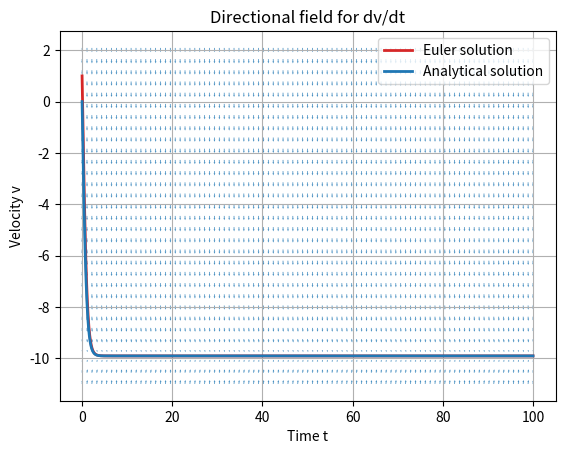

This chart was generated by the following Python code:
import matplotlib.pyplot as plt
import numpy as np

V0 = 0 #veritical velocity.
V1 = 0 # horizontal velocity.
T0 = 0
H0 = 1000 # initial height.
I0 = 10 # initial impulse.
AREA = 1
T_end = 100
step = 0.0001
drag_coeff = 2
air_dens = 1
G = 9.81
M = 10

def analytical_solution(t, m, rho, Cd, A, V0, g=9.81):
    k = (rho * Cd * A) / (2 * m)

    D = (np.sqrt(g) + np.sqrt(k) * V0) / (np.sqrt(g) - np.sqrt(k) * V0)

    v = np.sqrt(g / k) * (
        (D * np.exp(2 * np.sqrt(g * k) * t) - 1) /
        (D * np.exp(2 * np.sqrt(g * k) * t) + 1)
    )

    return -v

def air_resistance(air_dens, velocity,drag_coeff,area):
    return 0.5 * air_dens * velocity**2 * drag_coeff * area

def differntial_velocity(mass, G, drag_coeff, air_dens, velocity, area):
    drag = air_resistance(air_dens, velocity, drag_coeff, area)

    if velocity > 0:
        drag = -drag

    return drag / mass - G

def differntial_hieght(velocity):
    return velocity

def euler_step_velocity(step, V_current, M, G, drag_coeff, air_dens, area):
    DvDt = differntial_velocity(M, G, drag_coeff, air_dens, V_current, area)
    V_current = V_current + DvDt * step
    
    return V_current

def euler_step_time(step, time):
    time = time + step

    return time

def euler_step_height(step,V_current, height):
    DhDt=differntial_hieght(V_current)
    current_height=height+DhDt*step
    return current_height

def euler_method(H0,I0,V0, T0, T_end, step, M, G, drag_coeff, air_dens,area, height):
    
    time_coordinates = []
    velocity_coordinates = []
    height_coordinates = []
    
    current_velocity = V0+(I0/M)
    time = T0

    time_coordinates.append(T0)
    velocity_coordinates.append(current_velocity)
    height_coordinates.append(H0)
    
    
    while (time < T_end and height>=0):

        velocity = euler_step_velocity(step, current_velocity, M, G, drag_coeff, air_dens, area)
        height =euler_step_height(step,current_velocity,height)
        time=euler_step_time(step,time)

        current_velocity=velocity
        
        time_coordinates.append(time)
        velocity_coordinates.append(current_velocity)
        height_coordinates.append(height)
    
    return time_coordinates, velocity_coordinates,height_coordinates

def plot(x,y):
    fig, ax = plt.subplots()
    ax.plot(x,y)
    plt.show()

def plot_directional_field(t_values, velocity_values, ax):
    t_min, t_max = min(t_values), max(t_values)
    v_min, v_max = min(velocity_values), max(velocity_values)
    v_padding = max(0.1 * (v_max - v_min), 1)

    t_grid, v_grid = np.meshgrid(
        np.linspace(t_min, t_max, 93),
        np.linspace(v_min - v_padding, v_max + v_padding, 31)
    )

    dv_dt = np.array([
        differntial_velocity(M, G, drag_coeff, air_dens, velocity, AREA)
        for velocity in v_grid.ravel()
    ]).reshape(v_grid.shape)

    magnitude = np.sqrt(1 + dv_dt**2)
    t_direction = 1 / magnitude
    v_direction = dv_dt / magnitude

    ax.quiver(
        t_grid, v_grid, t_direction, v_direction,
        angles="xy", scale_units="xy", scale=6,
        color="tab:blue", alpha=0.85, width=0.0015,
        headwidth=2.5, headlength=3, headaxislength=2.5
    )

def calculate_error(tV, tV_a):
    return np.sqrt(np.sum((tV-tV_a)**2))/len(tV)

def main():
    tX,tV, tH = euler_method(H0,I0,V0, T0, T_end, step, M, G, drag_coeff, air_dens, AREA, H0)
    tV_a = np.vectorize(analytical_solution, excluded="t")(np.linspace(T0, T_end, len(tV)), M, air_dens, drag_coeff, AREA, V0, G)
    error = calculate_error(tV, tV_a)
    print("The error is :", error)
    fig, ax = plt.subplots()
    plot_directional_field(tX, tV, ax)
    ax.plot(tX, tV, color="tab:red", linewidth=2, label="Euler solution")
    ax.plot(np.linspace(T0, T_end, len(tV)), tV_a, color="tab:blue", linewidth=2, label="Analytical solution")
    ax.set_xlabel("Time t")
    ax.set_ylabel("Velocity v")
    ax.set_title("Directional field for dv/dt")
    ax.grid(True)
    ax.legend()
    plt.show()



if __name__ == "__main__":
    main()
